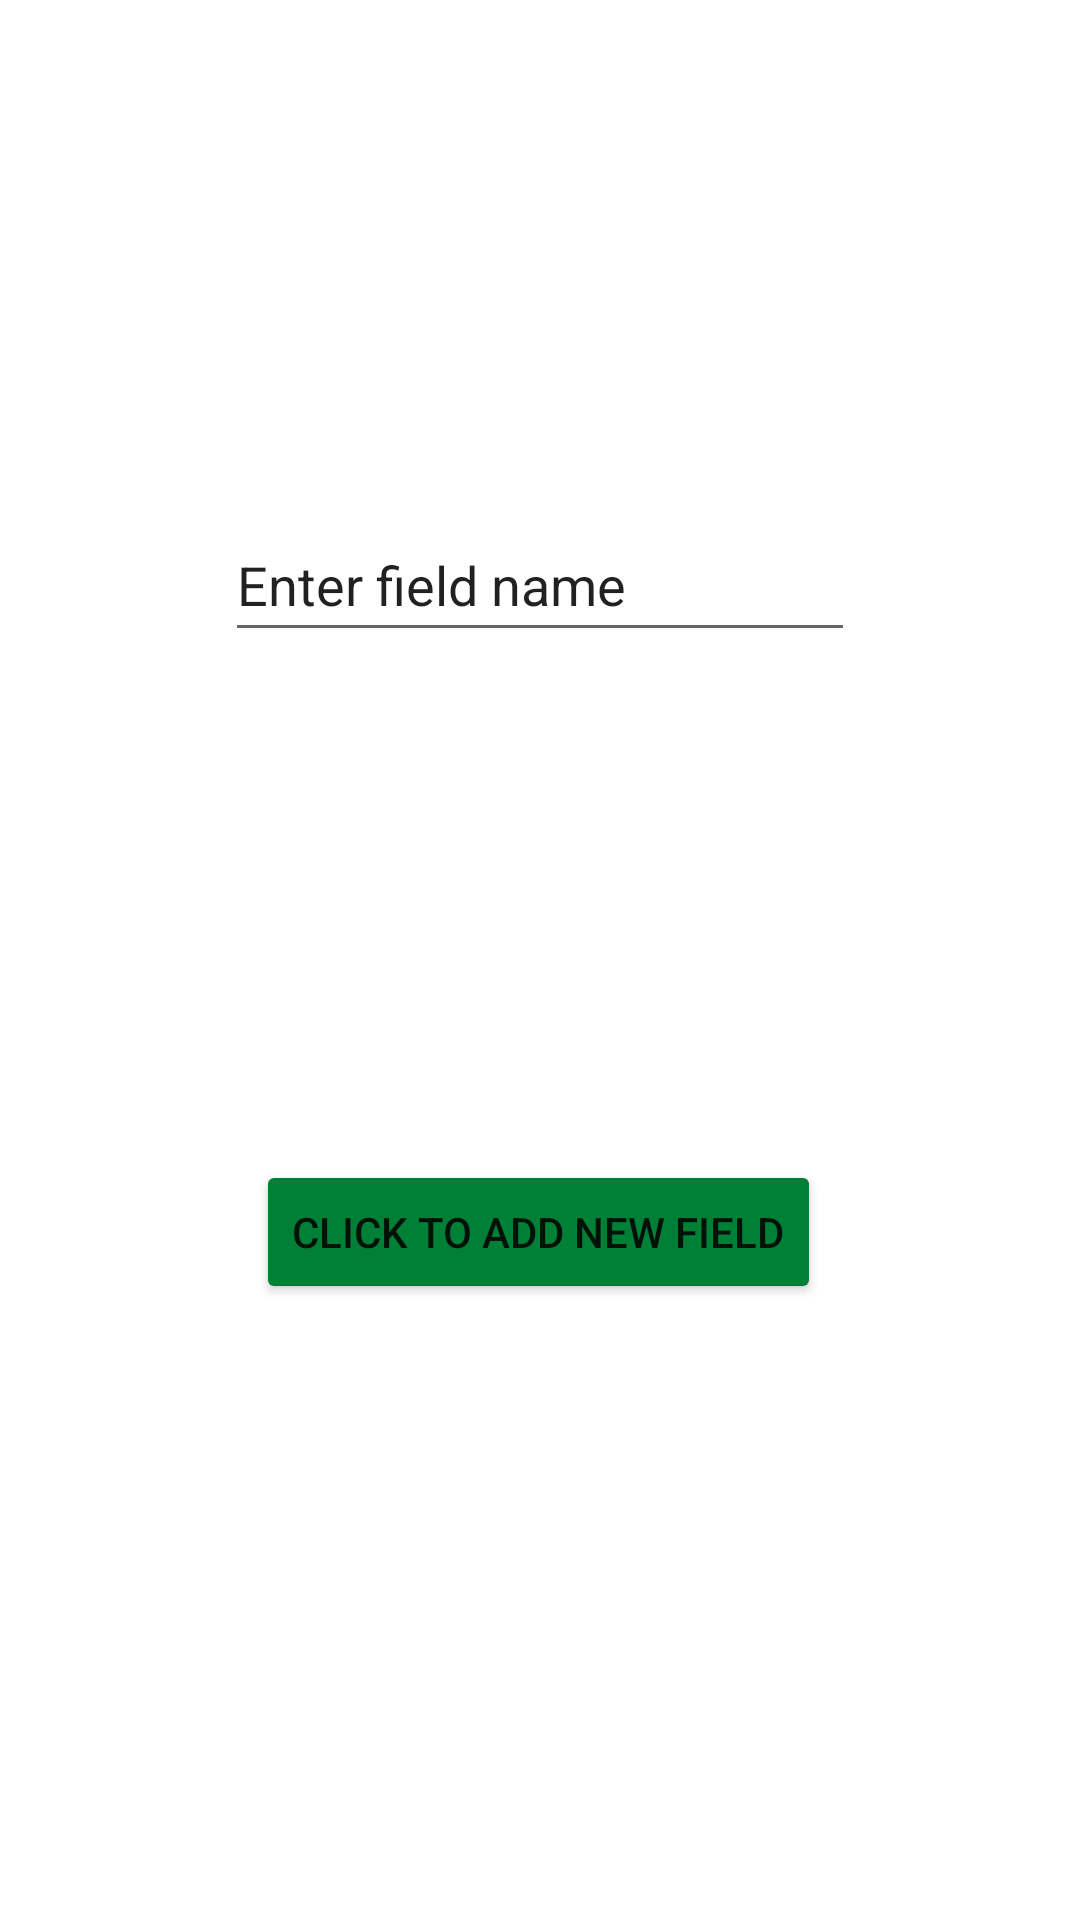

Produce the Android XML layout that renders to this screen, including the resource entries it uses.
<!-- AndroidManifest.xml: application theme Theme.EcoMonitor4 -->
<!-- res/layout/activity_add_field.xml -->
<?xml version="1.0" encoding="utf-8"?>
<androidx.constraintlayout.widget.ConstraintLayout xmlns:android="http://schemas.android.com/apk/res/android"
    xmlns:app="http://schemas.android.com/apk/res-auto"
    android:layout_width="match_parent"
    android:layout_height="match_parent">

    <EditText
        android:id="@+id/fieldInfoInput"
        android:layout_width="wrap_content"
        android:layout_height="wrap_content"
        android:ems="10"
        android:inputType="textPersonName"
        android:minHeight="48dp"
        android:text="@string/field_name_input"
        app:layout_constraintBottom_toTopOf="@+id/confirmNewFieldBtn"
        app:layout_constraintEnd_toEndOf="parent"
        app:layout_constraintStart_toStartOf="parent"
        app:layout_constraintTop_toTopOf="parent"
        android:autofillHints="" />

    <Button
        android:id="@+id/confirmNewFieldBtn"
        android:layout_width="wrap_content"
        android:layout_height="wrap_content"
        android:text="@string/field_name_button"
        app:layout_constraintBottom_toBottomOf="parent"
        app:layout_constraintEnd_toEndOf="parent"
        app:layout_constraintHorizontal_bias="0.498"
        app:layout_constraintStart_toStartOf="parent"
        app:layout_constraintTop_toTopOf="parent"
        app:layout_constraintVertical_bias="0.653"
        app:backgroundTint="@color/green" />

</androidx.constraintlayout.widget.ConstraintLayout>
<!-- resources referenced by this layout -->
<resources>
  <color name="green">#FF008037</color>
  <string name="field_name_button" translatable="false">Click to add new field</string>
  <string name="field_name_input" translatable="false">Enter field name</string>
  <style name="Theme.EcoMonitor4" parent="Theme.MaterialComponents.DayNight.DarkActionBar">
          
          <item name="colorPrimary">@color/purple_500</item>
          <item name="colorPrimaryVariant">@color/purple_700</item>
          <item name="colorOnPrimary">@color/white</item>
          
          <item name="colorSecondary">@color/teal_200</item>
          <item name="colorSecondaryVariant">@color/teal_700</item>
          <item name="colorOnSecondary">@color/black</item>
          
          <item name="android:statusBarColor" tools:targetApi="l">?attr/colorPrimaryVariant</item>
          
      </style>
  <color name="purple_500">#FF6200EE</color>
  <color name="purple_700">#FF3700B3</color>
  <color name="white">#FFFFFFFF</color>
  <color name="teal_200">#FF03DAC5</color>
  <color name="teal_700">#FF018786</color>
  <color name="black">#FF000000</color>
</resources>
